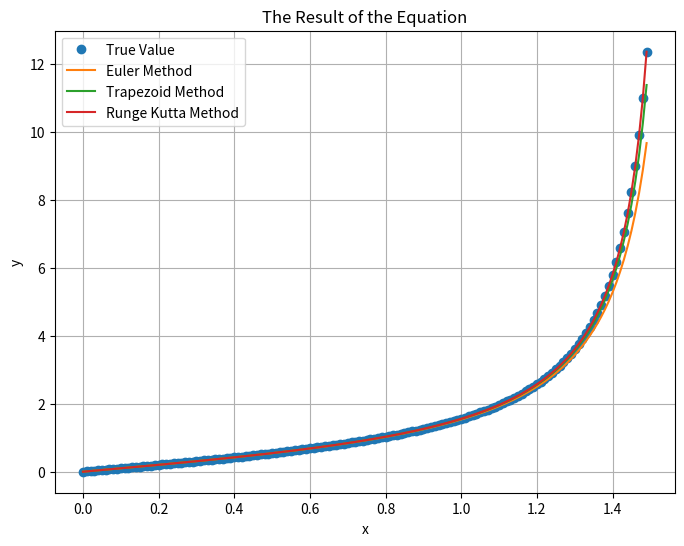

Write Python code to recreate this figure.
import math
import numpy as np
import matplotlib.pyplot as plt
from scipy.interpolate import CubicSpline

def f(x, y):
    return 1 + y ** 2

def Euler(a, b, h):
    x = np.arange(a, b, h)
    w = []
    w.append(a)
    n = len(x)
    for index in range(1, n):
        w.append(w[index - 1] + h * f(x[index - 1], w[index - 1]))
    return w

def Trapezoid(a, b, h):
    x = np.arange(a, b, h)
    w0 = []
    w = []
    w0.append(a)
    w.append(a)
    n = len(x)
    for index in range(1, n):
        w0.append(w0[index - 1] + h * f(x[index - 1], w[index - 1]))
        w.append(w[index - 1] + h / 2 * (f(x[index - 1], w[index - 1]) + f(x[index], w0[index])))
    return w

def Runge_kutta_4th_order(a, b, h):
    x = np.arange(a, b + h, h)
    y = np.zeros(len(x))
    for i in range(1, len(x)):
        k1 = h * f(x[i-1], y[i-1])
        k2 = h * f(x[i-1] + h / 2, y[i-1] + k1 / 2)
        k3 = h * f(x[i-1] + h / 2, y[i-1] + k2 / 2)
        k4 = h * f(x[i-1] + h, y[i-1] + k3)
        y[i] = y[i-1] + (k1 + 2 * k2 + 2 * k3 + k4) / 6
    return y[:-1]

a = 0
b = 1.5
h = 0.01

x = np.arange(a, b, h)
y = np.tan(x)

plt.figure(figsize=(8, 6))
plt.plot(x, y, 'o', label='True Value')
plt.title('The Result of the Equation')

ans_euler = Euler(a, b, h)
# plt.plot(x, ans_euler, 'o', label='Euler Method')
cs_euler = CubicSpline(x, ans_euler)
y_euler = cs_euler(x)

ans_trapezoid = Trapezoid(a, b, h)
cs_trapezoid = CubicSpline(x, ans_trapezoid)
y_trapezoid = cs_trapezoid(x)  

ans_runge_kutta = Runge_kutta_4th_order(a, b, h)
cs_runge_kutta = CubicSpline(x, ans_runge_kutta)
y_runge_kutta = cs_runge_kutta(x)

plt.plot(x, y_euler, label='Euler Method')
plt.plot(x, y_trapezoid, label='Trapezoid Method')
plt.plot(x, y_runge_kutta, label='Runge Kutta Method')

plt.legend()
plt.xlabel('x')
plt.ylabel('y')
plt.grid(True)
plt.show()